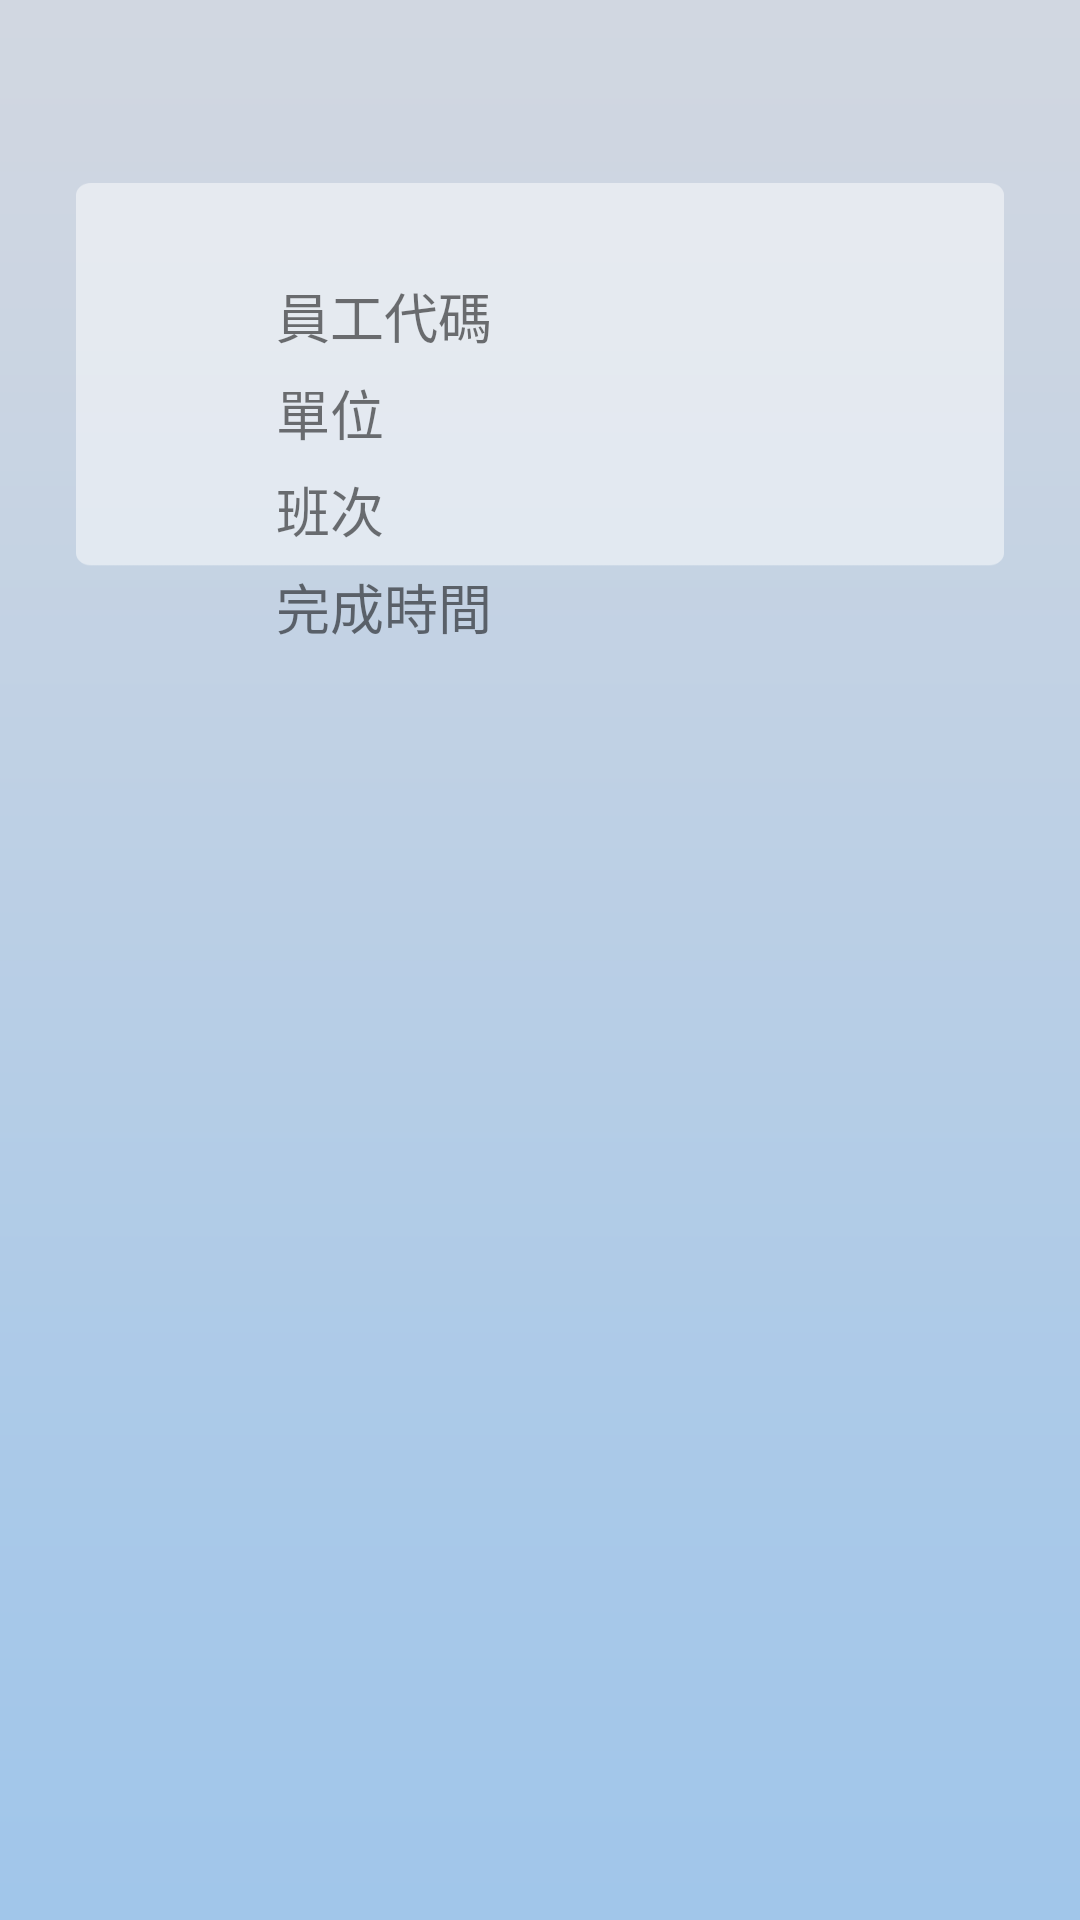

Here is an Android app screen rendered from its layout file. Give the layout XML and the strings, colors and styles it references.
<!-- AndroidManifest.xml: application theme Theme.ProjectGrade3_two -->
<!-- res/layout/activity_list.xml -->
<?xml version="1.0" encoding="utf-8"?>
<androidx.constraintlayout.widget.ConstraintLayout xmlns:android="http://schemas.android.com/apk/res/android"
    xmlns:app="http://schemas.android.com/apk/res-auto"
    xmlns:tools="http://schemas.android.com/tools"
    android:layout_width="match_parent"
    android:layout_height="match_parent"
    android:background="@drawable/list"
    tools:context=".ListActivity">

    <TextView
        android:id="@+id/textView7"
        android:layout_width="wrap_content"
        android:layout_height="wrap_content"
        android:layout_marginStart="92dp"
        android:layout_marginTop="92dp"
        android:text="員工代碼"
        android:textSize="18sp"
        app:layout_constraintStart_toStartOf="parent"
        app:layout_constraintTop_toTopOf="parent" />

    <TextView
        android:id="@+id/textView21"
        android:layout_width="wrap_content"
        android:layout_height="wrap_content"
        android:layout_marginStart="92dp"
        android:layout_marginTop="6dp"
        android:text="單位"
        android:textSize="18sp"
        app:layout_constraintStart_toStartOf="parent"
        app:layout_constraintTop_toBottomOf="@+id/textView7" />

    <TextView
        android:id="@+id/textView22"
        android:layout_width="wrap_content"
        android:layout_height="wrap_content"
        android:layout_marginStart="92dp"
        android:layout_marginTop="6dp"
        android:text="班次"
        android:textSize="18sp"
        app:layout_constraintStart_toStartOf="parent"
        app:layout_constraintTop_toBottomOf="@+id/textView21" />

    <TextView
        android:id="@+id/textView23"
        android:layout_width="wrap_content"
        android:layout_height="wrap_content"
        android:layout_marginStart="92dp"
        android:layout_marginTop="6dp"
        android:text="完成時間"
        android:textSize="18sp"
        app:layout_constraintStart_toStartOf="parent"
        app:layout_constraintTop_toBottomOf="@+id/textView22" />
</androidx.constraintlayout.widget.ConstraintLayout>
<!-- resources referenced by this layout -->
<resources>
  <!-- drawable list: png bitmap (drawable, 16113 bytes) -->
  <style name="Theme.ProjectGrade3_two" parent="Theme.MaterialComponents.DayNight.NoActionBar">
          
          <item name="colorPrimary">@color/purple_500</item>
          <item name="colorPrimaryVariant">@color/purple_700</item>
          <item name="colorOnPrimary">@color/white</item>
          
          <item name="colorSecondary">@color/teal_200</item>
          <item name="colorSecondaryVariant">@color/teal_700</item>
          <item name="colorOnSecondary">@color/black</item>
          
          <item name="android:statusBarColor">?attr/colorPrimaryVariant</item>
          
      </style>
  <!-- not gathered from this repository: default colours our renderer supplied (Android Studio template values) -->
  <color name="purple_500">#FF6200EE</color>
  <color name="purple_700">#FF3700B3</color>
  <color name="teal_200">#FF03DAC5</color>
  <color name="teal_700">#FF018786</color>
  <color name="black">#FF000000</color>
  <color name="white">#FFFFFFFF</color>
</resources>
